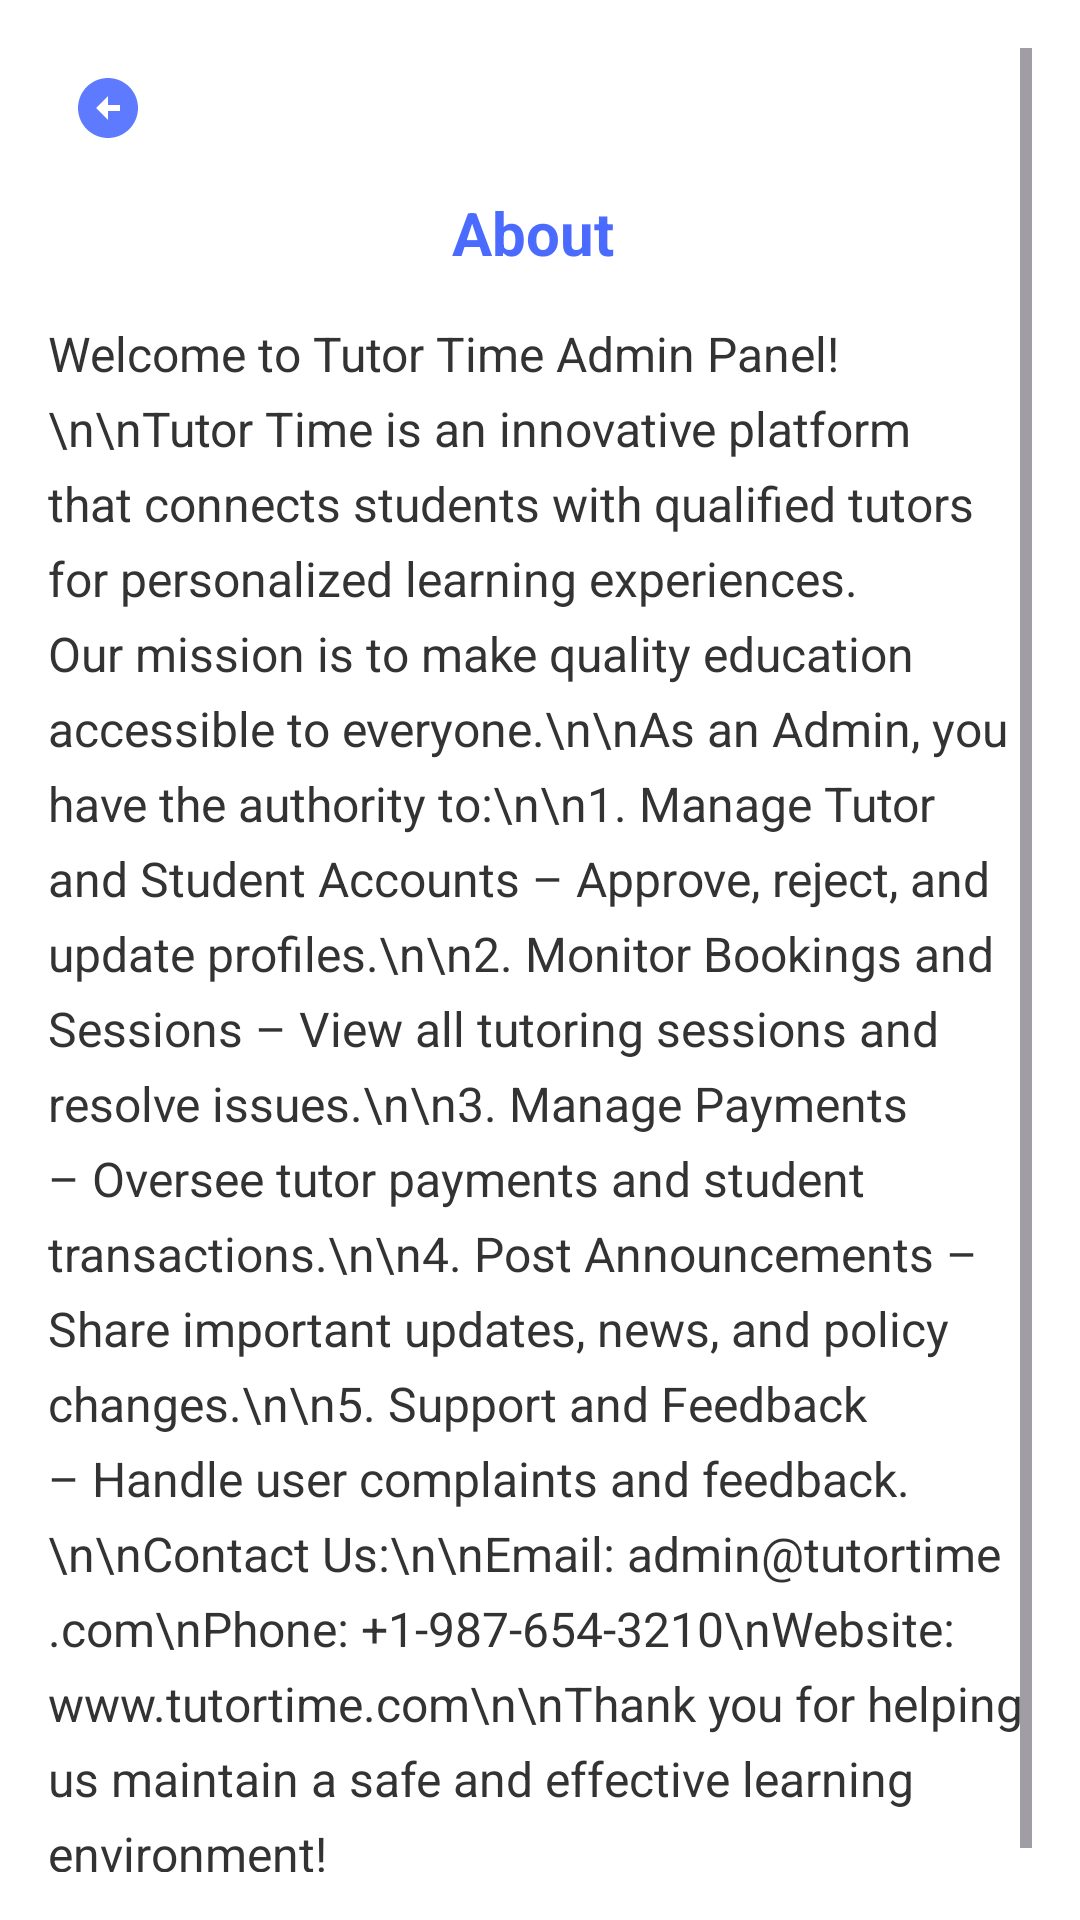

Layout XML and referenced resources for this Android screen:
<!-- AndroidManifest.xml: application theme Theme.TuTorAdmin -->
<!-- res/layout/activity_obout.xml -->
<?xml version="1.0" encoding="utf-8"?>
<ScrollView xmlns:android="http://schemas.android.com/apk/res/android"
    android:layout_width="match_parent"
    android:layout_height="match_parent"
    android:background="#FFFFFF"
    android:padding="16dp">

    <LinearLayout
        android:layout_width="match_parent"
        android:layout_height="wrap_content"
        android:orientation="vertical">

        
        <ImageButton
            android:id="@+id/aboutBackBtn"
            android:layout_width="40dp"
            android:layout_height="40dp"
            android:background="@android:color/transparent"
            android:contentDescription="Back"
            android:src="@drawable/baseline_arrow_circle_left_24" />

        
        <TextView
            android:layout_width="match_parent"
            android:layout_height="wrap_content"
            android:gravity="center"
            android:paddingTop="8dp"
            android:paddingBottom="16dp"
            android:text="About "
            android:textColor="#4B6BFF"
            android:textSize="20sp"
            android:textStyle="bold" />

        
        <TextView
            android:layout_width="match_parent"
            android:layout_height="wrap_content"
            android:text="Welcome to Tutor Time Admin Panel!\n\nTutor Time is an innovative platform that connects students with qualified tutors for personalized learning experiences. Our mission is to make quality education accessible to everyone.\n\nAs an Admin, you have the authority to:\n\n1. Manage Tutor and Student Accounts – Approve, reject, and update profiles.\n\n2. Monitor Bookings and Sessions – View all tutoring sessions and resolve issues.\n\n3. Manage Payments – Oversee tutor payments and student transactions.\n\n4. Post Announcements – Share important updates, news, and policy changes.\n\n5. Support and Feedback – Handle user complaints and feedback.\n\nContact Us:\n\nEmail: admin@tutortime.com\nPhone: +1-987-654-3210\nWebsite: www.tutortime.com\n\nThank you for helping us maintain a safe and effective learning environment!"
            android:textSize="16sp"
            android:lineSpacingExtra="6dp"
            android:textColor="#333333"
            android:paddingBottom="20dp" />

    </LinearLayout>

</ScrollView>
<!-- resources referenced by this layout -->
<resources>
  <!-- drawable baseline_arrow_circle_left_24 (drawable) -->
  <vector xmlns:android="http://schemas.android.com/apk/res/android" android:alpha="0.9" android:height="24dp" android:tint="#4B6BFF" android:viewportHeight="24" android:viewportWidth="24" android:width="24dp">
        
      <path android:fillColor="@android:color/white" android:pathData="M2,12c0,5.52 4.48,10 10,10s10,-4.48 10,-10c0,-5.52 -4.48,-10 -10,-10C6.48,2 2,6.48 2,12zM12,11l4,0v2l-4,0l0,3l-4,-4l4,-4L12,11z"/>
      
  </vector>
  <style name="Theme.TuTorAdmin" parent="Base.Theme.TuTorAdmin" />
  <style name="Base.Theme.TuTorAdmin" parent="Theme.Material3.DayNight.NoActionBar">
          
          
      </style>
</resources>
